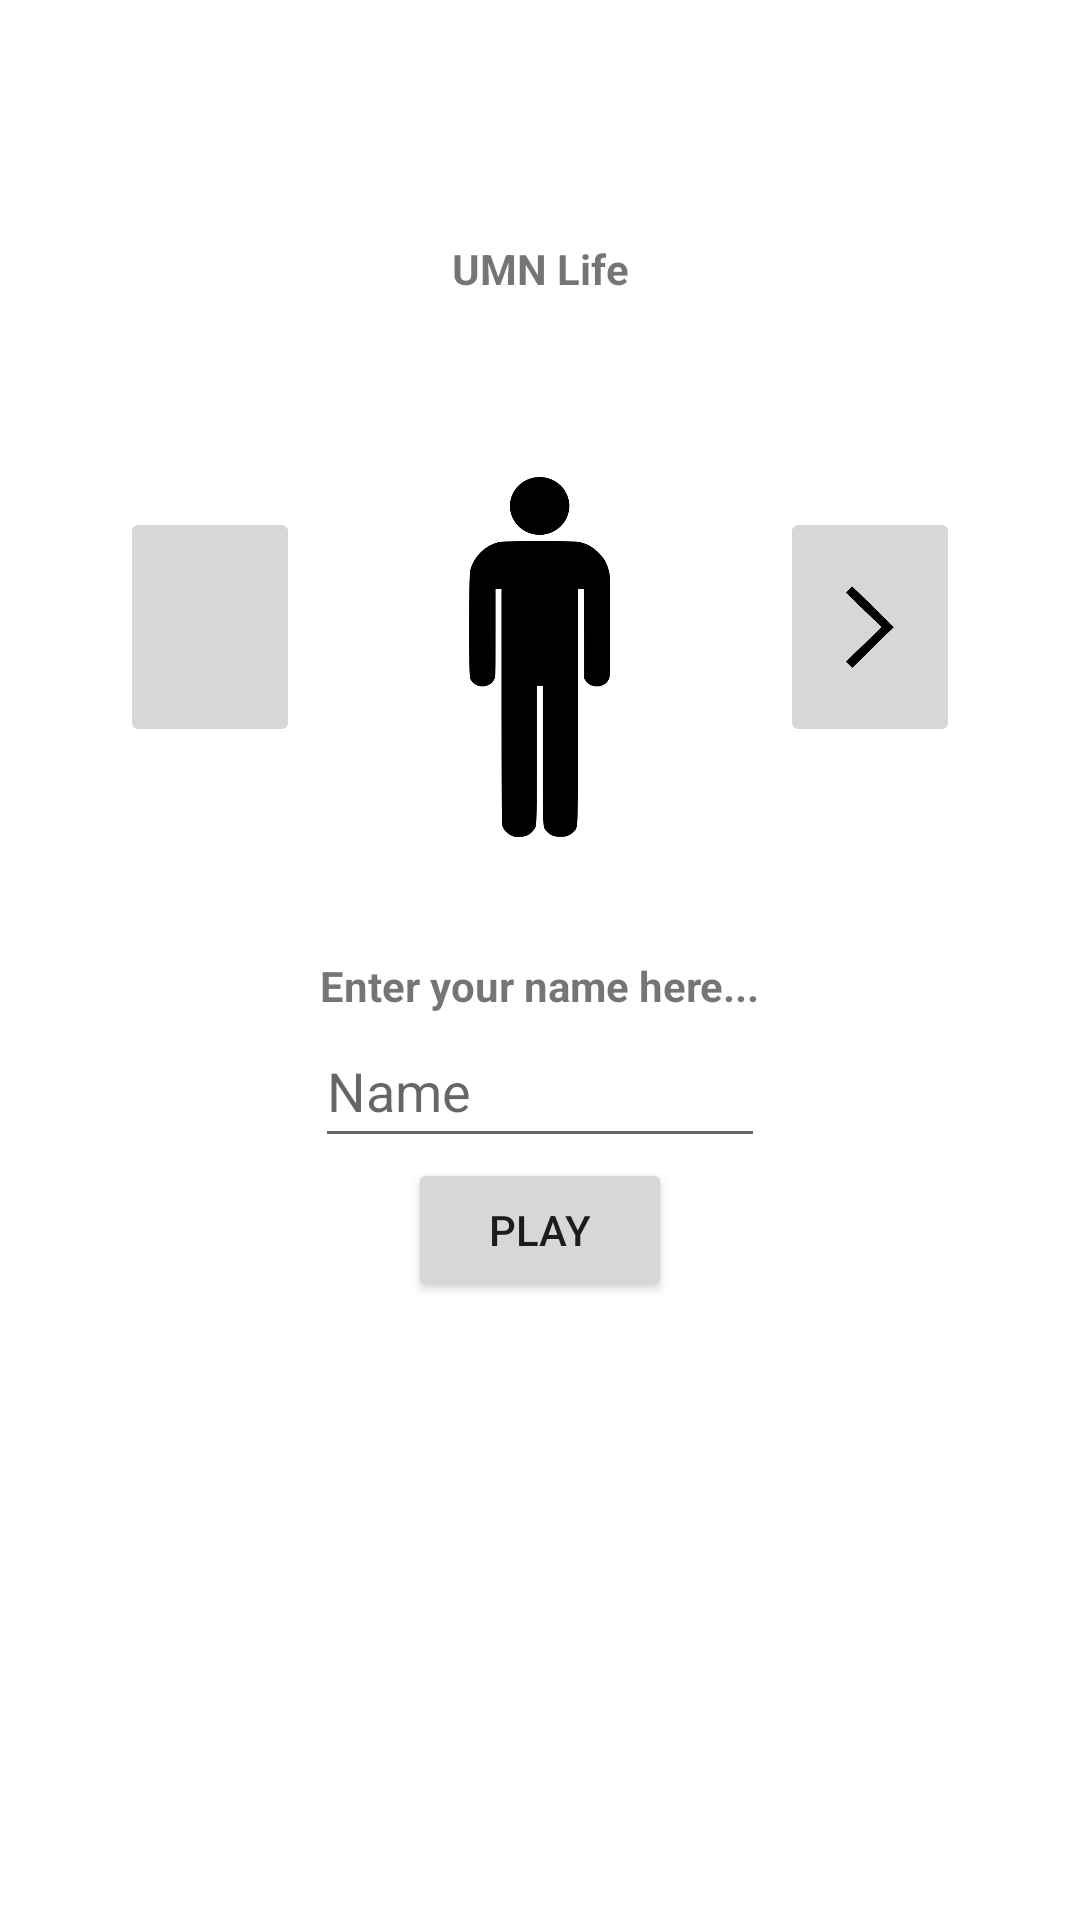

Layout XML and referenced resources for this Android screen:
<!-- AndroidManifest.xml: application theme Theme.UMN_Life -->
<!-- res/layout/activity_main.xml -->
<?xml version="1.0" encoding="utf-8"?>
<androidx.constraintlayout.widget.ConstraintLayout xmlns:android="http://schemas.android.com/apk/res/android"
    xmlns:app="http://schemas.android.com/apk/res-auto"
    xmlns:tools="http://schemas.android.com/tools"
    android:layout_width="match_parent"
    android:layout_height="match_parent"
    tools:context=".MainActivity"
    android:padding="20dp">

    <ImageView
        android:id="@+id/logo"
        android:layout_width="60dp"
        android:layout_height="60dp"
        android:scaleType="centerInside"
        app:layout_constraintBottom_toTopOf="@id/title"
        app:layout_constraintEnd_toEndOf="parent"
        app:layout_constraintStart_toStartOf="parent"
        app:layout_constraintTop_toTopOf="parent"
        app:srcCompat="@drawable/high_resolution_graduation_cap_png_icon_17" />

    <TextView
        android:id="@+id/title"
        android:layout_width="wrap_content"
        android:layout_height="wrap_content"
        android:text="UMN Life"
        android:textStyle="bold"
        android:layout_marginBottom="60dp"
        app:layout_constraintEnd_toEndOf="parent"
        app:layout_constraintStart_toStartOf="parent"
        app:layout_constraintTop_toBottomOf="@id/logo"
        app:layout_constraintBottom_toTopOf="@id/avatar"/>

    <ImageView
        android:id="@+id/avatar"
        android:layout_width="120dp"
        android:layout_height="120dp"
        android:scaleType="centerInside"
        app:layout_constraintBottom_toTopOf="@id/enterName"
        app:layout_constraintEnd_toStartOf="@+id/btnRight"
        app:layout_constraintStart_toEndOf="@+id/btnLeft"
        app:layout_constraintTop_toBottomOf="@+id/title"
        app:srcCompat="@drawable/man" />

    <ImageButton
        android:id="@+id/btnLeft"
        android:layout_width="60dp"
        android:layout_height="80dp"
        android:scaleType="centerInside"
        android:src="@drawable/left_arrow_icon_png_file"
        android:contentDescription="Previous avatar"
        android:clickable="true"
        app:layout_constraintBottom_toTopOf="@id/enterName"
        app:layout_constraintEnd_toStartOf="@id/avatar"
        app:layout_constraintStart_toStartOf="parent"
        app:layout_constraintTop_toBottomOf="@+id/title" />

    <ImageButton
        android:id="@+id/btnRight"
        android:layout_width="60dp"
        android:layout_height="80dp"
        android:scaleType="centerInside"
        android:src="@drawable/right_arrow_icon_png_file"
        android:contentDescription="Next avatar"
        android:clickable="true"
        app:layout_constraintBottom_toTopOf="@id/enterName"
        app:layout_constraintEnd_toEndOf="parent"
        app:layout_constraintStart_toEndOf="@id/avatar"
        app:layout_constraintTop_toBottomOf="@id/title" />

    <TextView
        android:id="@+id/enterName"
        android:layout_width="wrap_content"
        android:layout_height="wrap_content"
        android:text="Enter your name here..."
        android:textStyle="bold"
        android:layout_marginTop="40dp"
        app:layout_constraintEnd_toEndOf="parent"
        app:layout_constraintStart_toStartOf="parent"
        app:layout_constraintTop_toBottomOf="@+id/avatar" />

    <EditText
        android:id="@+id/name"
        android:layout_width="150dp"
        android:layout_height="48dp"
        android:inputType="text"
        android:hint="Name"
        app:layout_constraintEnd_toEndOf="parent"
        app:layout_constraintStart_toStartOf="parent"
        app:layout_constraintTop_toBottomOf="@+id/enterName" />

    <Button
        android:id="@+id/btnPlay"
        android:layout_width="wrap_content"
        android:layout_height="wrap_content"
        android:text="play"
        app:layout_constraintEnd_toEndOf="parent"
        app:layout_constraintStart_toStartOf="parent"
        app:layout_constraintTop_toBottomOf="@+id/name" />

</androidx.constraintlayout.widget.ConstraintLayout>
<!-- resources referenced by this layout -->
<resources>
  <!-- drawable man: png bitmap (drawable, 7621 bytes) -->
  <!-- drawable right_arrow_icon_png_file: png bitmap (drawable, 5745 bytes) -->
  <style name="Theme.UMN_Life" parent="Theme.MaterialComponents.DayNight.DarkActionBar">
          
          <item name="colorPrimary">@color/purple_500</item>
          <item name="colorPrimaryVariant">@color/purple_700</item>
          <item name="colorOnPrimary">@color/white</item>
          
          <item name="colorSecondary">@color/teal_200</item>
          <item name="colorSecondaryVariant">@color/teal_700</item>
          <item name="colorOnSecondary">@color/black</item>
          
          <item name="android:statusBarColor" tools:targetApi="21">?attr/colorPrimaryVariant</item>
          
      </style>
  <!-- not gathered from this repository: default colours our renderer supplied (Android Studio template values) -->
  <color name="purple_500">#FF6200EE</color>
  <color name="purple_700">#FF3700B3</color>
  <color name="teal_200">#FF03DAC5</color>
  <color name="teal_700">#FF018786</color>
  <color name="black">#FF000000</color>
  <color name="white">#FFFFFFFF</color>
</resources>
